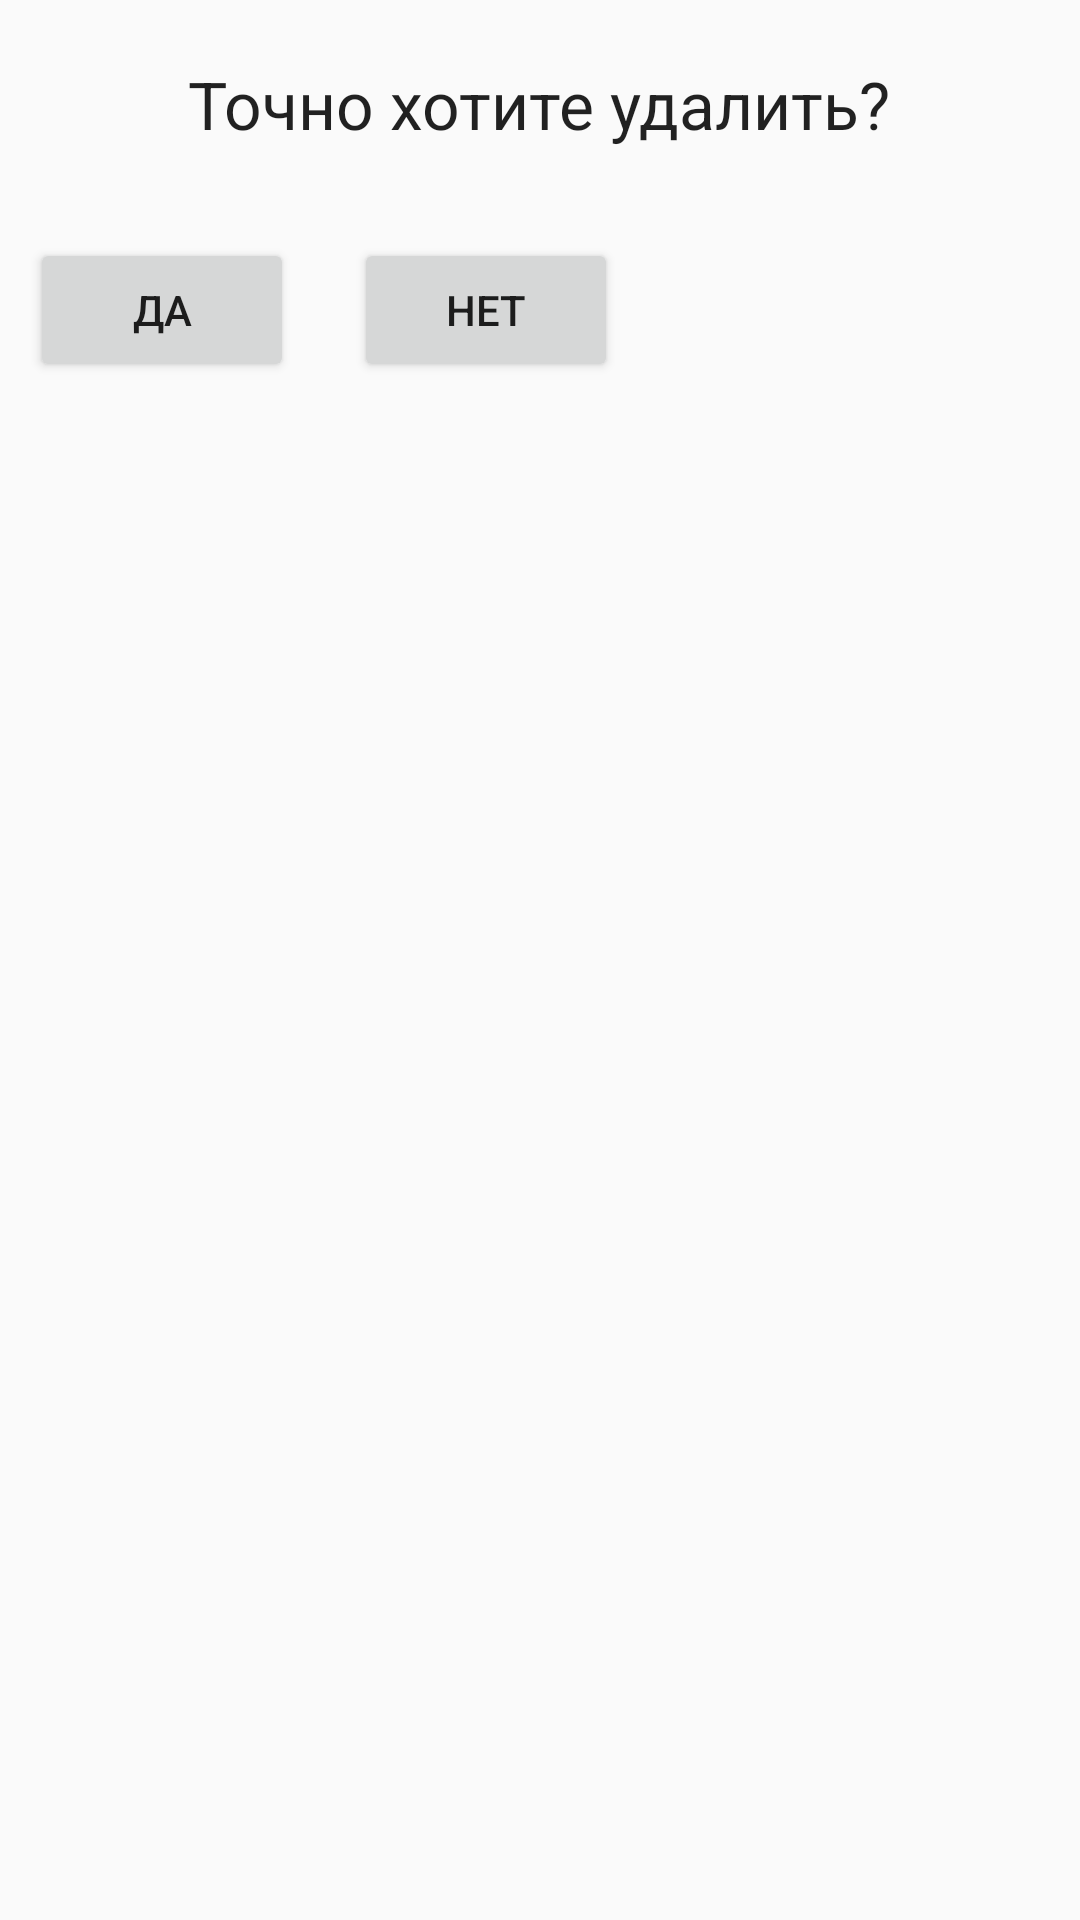

This screen was rendered from an Android layout file. Write that file and the resources it references.
<!-- AndroidManifest.xml: application theme AppTheme -->
<!-- res/layout/dialog_fagment.xml -->
<?xml version="1.0" encoding="utf-8"?>
<LinearLayout
    xmlns:android="http://schemas.android.com/apk/res/android"
    android:layout_width="wrap_content"
    android:layout_height="match_parent"
    android:orientation="vertical">
    <TextView
        android:id="@+id/textView1"
        android:layout_width="wrap_content"
        android:layout_height="wrap_content"
        android:layout_gravity="center"
        android:layout_margin="20dp"
        android:text="Точно хотите удалить?"
        android:textAppearance="?android:attr/textAppearanceLarge">
    </TextView>
    <LinearLayout
        android:layout_width="wrap_content"
        android:layout_height="wrap_content">
        <Button
            android:id="@+id/btnYes"
            android:layout_width="wrap_content"
            android:layout_height="wrap_content"
            android:layout_margin="10dp"
            android:text="Да">
        </Button>
        <Button
            android:id="@+id/btnNo"
            android:layout_width="wrap_content"
            android:layout_height="wrap_content"
            android:layout_margin="10dp"
            android:text="Нет">
        </Button>

    </LinearLayout>
</LinearLayout>
<!-- resources referenced by this layout -->
<resources>
  <style name="AppTheme" parent="Theme.AppCompat.Light.DarkActionBar">
          
          <item name="colorPrimary">@color/colorPrimary</item>
          <item name="colorPrimaryDark">@color/colorPrimaryDark</item>
          <item name="colorAccent">@color/colorAccent</item>
          <item name="actionBarSize">1dp</item>
      </style>
  <color name="colorPrimary">#008577</color>
  <color name="colorPrimaryDark">#00574B</color>
  <color name="colorAccent">#D81B60</color>
</resources>
